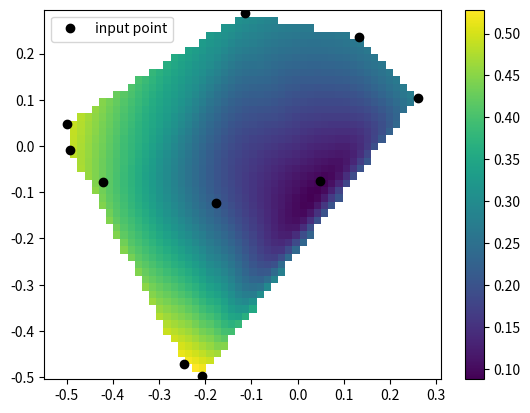

The script that saved this image:
from scipy.interpolate import CloughTocher2DInterpolator
import numpy as np
import matplotlib.pyplot as plt
rng = np.random.default_rng()
x = rng.random(10) - 0.5
y = rng.random(10) - 0.5
z = np.hypot(x, y)
X = np.linspace(min(x), max(x))
Y = np.linspace(min(y), max(y))
X, Y = np.meshgrid(X, Y)  # 2D grid for interpolation
interp = CloughTocher2DInterpolator(list(zip(x, y)), z)
Z = interp(X, Y)
plt.pcolormesh(X, Y, Z, shading='auto')
plt.plot(x, y, "ok", label="input point")
plt.legend()
plt.colorbar()
plt.axis("equal")
plt.show()